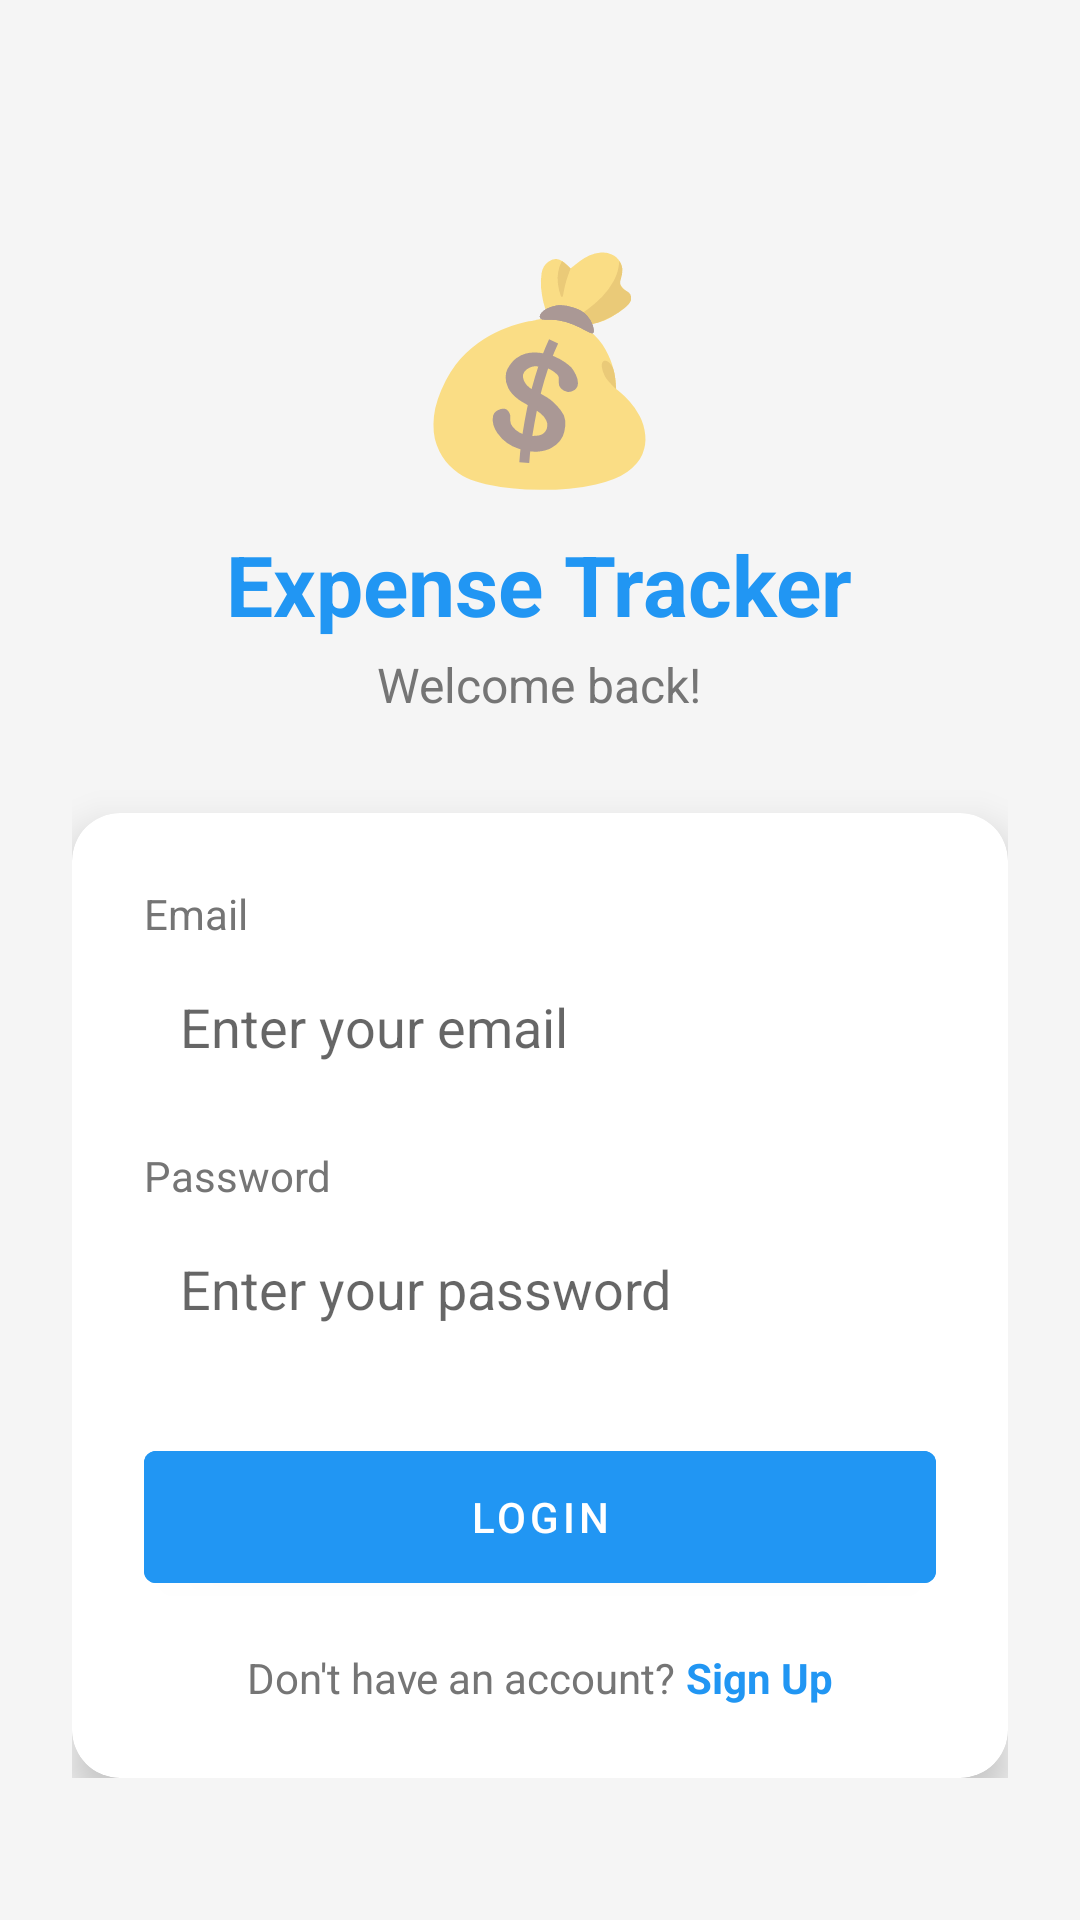

The Android layout XML behind this screen, and the referenced resources:
<!-- AndroidManifest.xml: activity theme Theme.ExpenseTracker.NoActionBar -->
<!-- res/layout/activity_login.xml -->
<?xml version="1.0" encoding="utf-8"?>
<ScrollView
    xmlns:android="http://schemas.android.com/apk/res/android"
    android:layout_width="match_parent"
    android:layout_height="match_parent"
    android:background="@color/light_gray">

    <LinearLayout
        android:layout_width="match_parent"
        android:layout_height="wrap_content"
        android:orientation="vertical"
        android:padding="24dp"
        android:gravity="center">

        
        <TextView
            android:layout_width="wrap_content"
            android:layout_height="wrap_content"
            android:text="💰"
            android:textSize="72sp"
            android:layout_marginTop="48dp"/>

        
        <TextView
            android:layout_width="wrap_content"
            android:layout_height="wrap_content"
            android:text="Expense Tracker"
            android:textSize="28sp"
            android:textStyle="bold"
            android:textColor="@color/primary"
            android:layout_marginTop="8dp"/>

        
        <TextView
            android:layout_width="wrap_content"
            android:layout_height="wrap_content"
            android:text="Welcome back!"
            android:textSize="16sp"
            android:textColor="@color/text_gray"
            android:layout_marginTop="4dp"
            android:layout_marginBottom="32dp"/>

        
        <androidx.cardview.widget.CardView
            xmlns:app="http://schemas.android.com/apk/res-auto"
            android:layout_width="match_parent"
            android:layout_height="wrap_content"
            app:cardCornerRadius="16dp"
            app:cardElevation="8dp">

            <LinearLayout
                android:layout_width="match_parent"
                android:layout_height="wrap_content"
                android:orientation="vertical"
                android:padding="24dp">

                
                <TextView
                    android:layout_width="wrap_content"
                    android:layout_height="wrap_content"
                    android:text="Email"
                    android:textSize="14sp"
                    android:textColor="@color/text_gray"
                    android:layout_marginBottom="4dp"/>

                
                <EditText
                    android:id="@+id/etEmail"
                    android:layout_width="match_parent"
                    android:layout_height="wrap_content"
                    android:hint="Enter your email"
                    android:inputType="textEmailAddress"
                    android:padding="12dp"
                    android:background="@drawable/input_bg"
                    android:layout_marginBottom="16dp"/>

                
                <TextView
                    android:layout_width="wrap_content"
                    android:layout_height="wrap_content"
                    android:text="Password"
                    android:textSize="14sp"
                    android:textColor="@color/text_gray"
                    android:layout_marginBottom="4dp"/>

                
                <EditText
                    android:id="@+id/etPassword"
                    android:layout_width="match_parent"
                    android:layout_height="wrap_content"
                    android:hint="Enter your password"
                    android:inputType="textPassword"
                    android:padding="12dp"
                    android:background="@drawable/input_bg"
                    android:layout_marginBottom="24dp"/>

                
                <Button
                    android:id="@+id/btnLogin"
                    android:layout_width="match_parent"
                    android:layout_height="56dp"
                    android:text="LOGIN"
                    android:textColor="@color/white"
                    android:backgroundTint="@color/primary"
                    android:layout_marginBottom="16dp"/>

                
                <LinearLayout
                    android:layout_width="match_parent"
                    android:layout_height="wrap_content"
                    android:orientation="horizontal"
                    android:gravity="center">

                    <TextView
                        android:layout_width="wrap_content"
                        android:layout_height="wrap_content"
                        android:text="Don't have an account? "
                        android:textColor="@color/text_gray"/>

                    <TextView
                        android:id="@+id/tvSignup"
                        android:layout_width="wrap_content"
                        android:layout_height="wrap_content"
                        android:text="Sign Up"
                        android:textColor="@color/primary"
                        android:textStyle="bold"/>

                </LinearLayout>

            </LinearLayout>
        </androidx.cardview.widget.CardView>

    </LinearLayout>
</ScrollView>
<!-- resources referenced by this layout -->
<resources>
  <color name="light_gray">#F5F5F5</color>
  <color name="primary">#2196F3</color>
  <color name="text_gray">#757575</color>
  <color name="white">#FFFFFF</color>
  <style name="Theme.ExpenseTracker.NoActionBar" parent="Theme.MaterialComponents.DayNight.NoActionBar">
          <item name="colorPrimary">@color/primary</item>
          <item name="colorPrimaryDark">@color/primary_dark</item>
          <item name="colorAccent">@color/accent</item>
          <item name="android:statusBarColor">@color/primary</item>
      </style>
  <color name="primary_dark">#1976D2</color>
  <color name="accent">#FF4081</color>
</resources>
